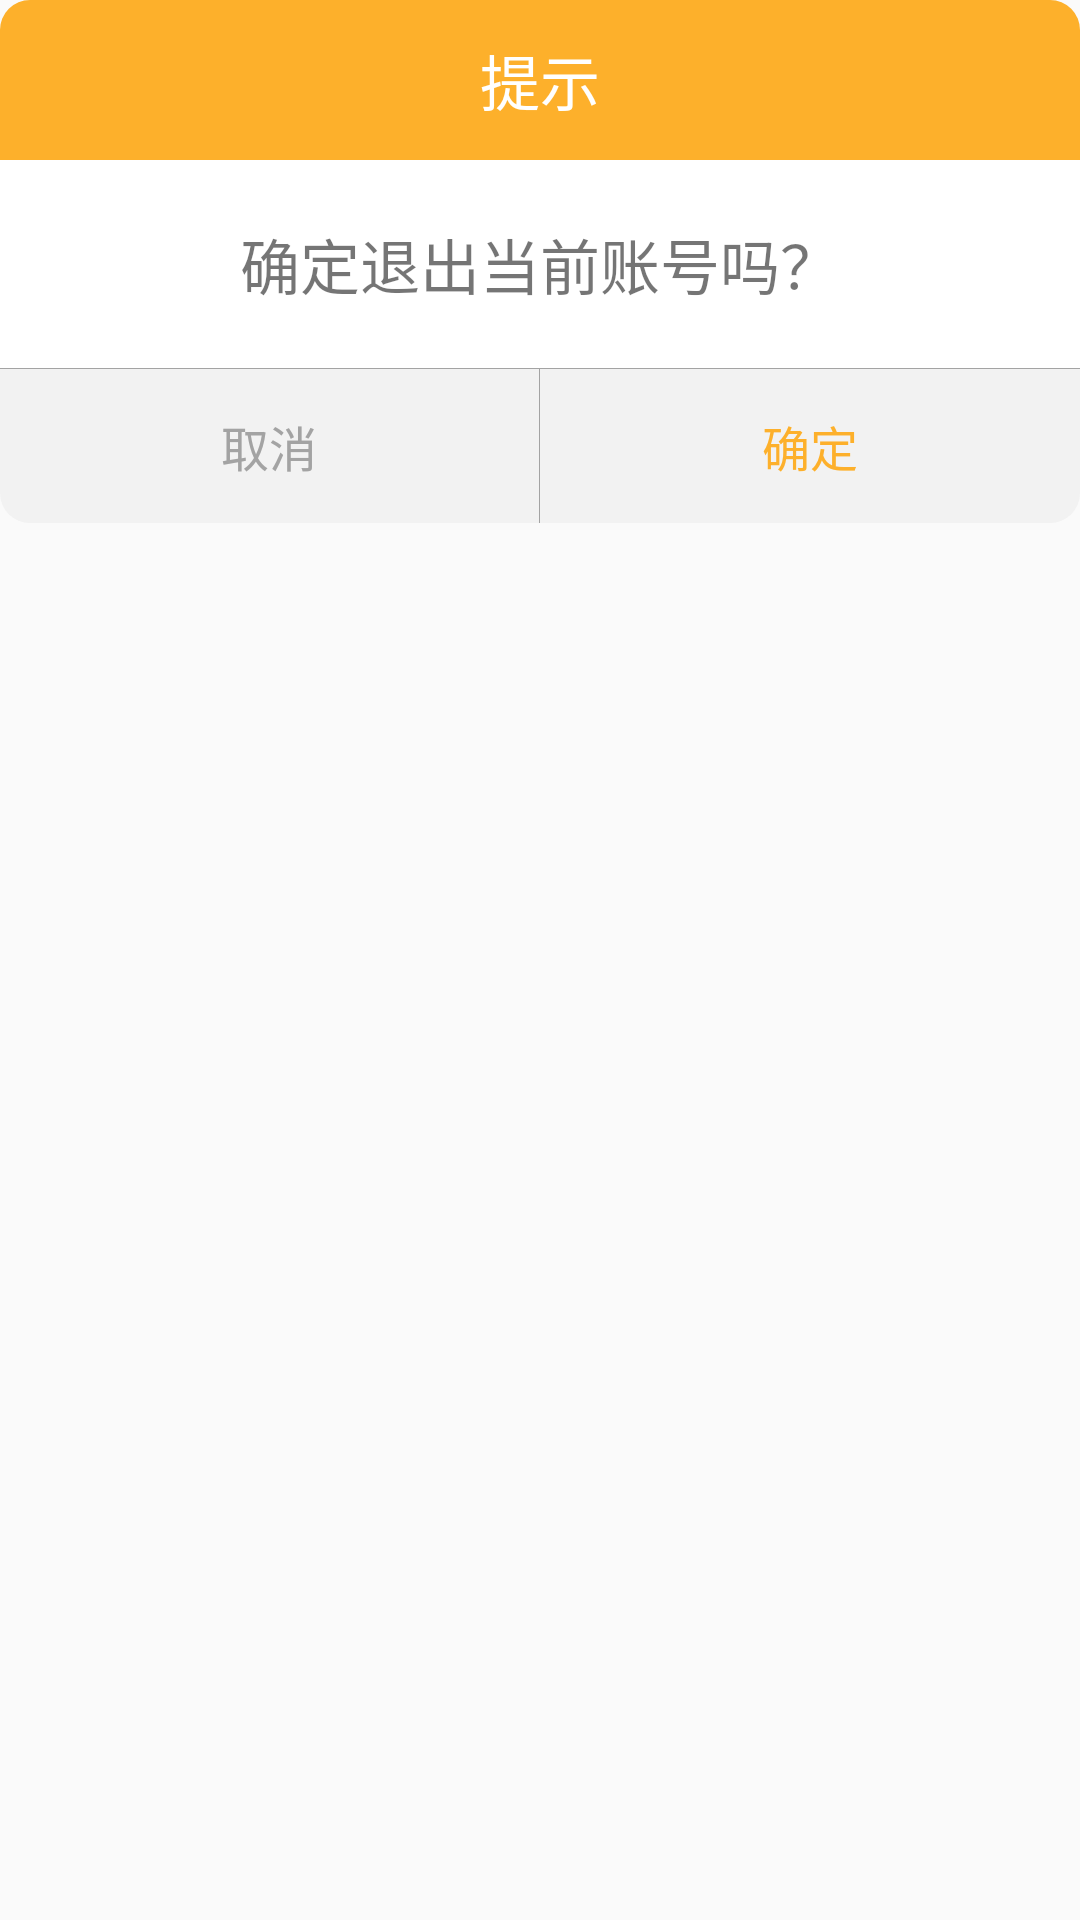

This screen was rendered from an Android layout file. Write that file and the resources it references.
<!-- AndroidManifest.xml: application theme AppTheme -->
<!-- res/layout/exit_dialog_layout.xml -->
<?xml version="1.0" encoding="utf-8"?>
<LinearLayout xmlns:android="http://schemas.android.com/apk/res/android"
    android:orientation="vertical"
    android:layout_width="match_parent"
    android:layout_height="match_parent">

    <TextView
        android:id="@+id/tv_exit_tip"
        android:text="提示"
        android:padding="12dp"
        android:gravity="center"
        android:textColor="@color/colorWhite"
        android:textSize="20sp"
        android:background="@drawable/custom_name_title"
        android:layout_width="match_parent"
        android:layout_height="wrap_content" />
    <TextView
        android:id="@+id/tv_exit_content"
        android:text="确定退出当前账号吗？"
        android:textSize="20sp"
        android:padding="20dp"
        android:gravity="center"
        android:background="@color/colorWhite"
        android:layout_width="match_parent"
        android:layout_height="wrap_content" />
    <TextView
        android:background="@color/colorText"
        android:layout_width="match_parent"
        android:layout_height="1px" />
    <LinearLayout
        android:weightSum="2"
        android:orientation="horizontal"
        android:layout_width="match_parent"
        android:layout_height="wrap_content">
        <TextView
            android:id="@+id/tv_not_exit"
            android:text="取消"
            android:textColor="@color/colorText"
            android:clickable="true"
            android:onClick="secondaryClick"
            android:background="@drawable/custom_name_cancel"
            android:textSize="16sp"
            android:padding="14dp"
            android:gravity="center"
            android:layout_weight="1"
            android:layout_width="0dp"
            android:layout_height="wrap_content" />
        <TextView
            android:background="@color/colorText"
            android:layout_width="1px"
            android:layout_height="match_parent" />
        <TextView
            android:id="@+id/tv_exit"
            android:text="确定"
            android:clickable="true"
            android:onClick="secondaryClick"
            android:background="@drawable/custom_name_enter"
            android:textColor="@color/colorTextActive"
            android:textSize="16sp"
            android:padding="14dp"
            android:gravity="center"
            android:layout_weight="1"
            android:layout_width="0dp"
            android:layout_height="wrap_content" />
    </LinearLayout>
</LinearLayout>
<!-- resources referenced by this layout -->
<resources>
  <color name="colorText">#a3a3a3</color>
  <color name="colorTextActive">#FDB02B</color>
  <color name="colorWhite">#ffffff</color>
  <!-- drawable custom_name_cancel (drawable) -->
  <?xml version="1.0" encoding="utf-8"?>
  <shape xmlns:android="http://schemas.android.com/apk/res/android">
      <corners android:bottomLeftRadius="10dp"/>
      <solid android:color="@color/colorLoginBack"/>
  </shape>
  <!-- drawable custom_name_enter (drawable) -->
  <?xml version="1.0" encoding="utf-8"?>
  <shape xmlns:android="http://schemas.android.com/apk/res/android">
      <corners android:bottomRightRadius="10dp"/>
      <solid android:color="@color/colorLoginBack"/>
  </shape>
  <!-- drawable custom_name_title (drawable) -->
  <?xml version="1.0" encoding="utf-8"?>
  <shape xmlns:android="http://schemas.android.com/apk/res/android">
      <corners android:topLeftRadius="10dp"
          android:topRightRadius="10dp"/>
      <solid android:color="@color/colorTextActive"/>
  </shape>
  <style name="AppTheme" parent="Theme.AppCompat.Light.DarkActionBar">
          
          <item name="colorPrimary">@color/colorPrimary</item>
          <item name="colorPrimaryDark">@color/colorPrimaryDark</item>
          <item name="colorAccent">@color/colorAccent</item>
      </style>
  <color name="colorLoginBack">#f2f2f2</color>
  <color name="colorPrimary">#3F51B5</color>
  <color name="colorPrimaryDark">#303F9F</color>
  <color name="colorAccent">#FF4081</color>
</resources>
